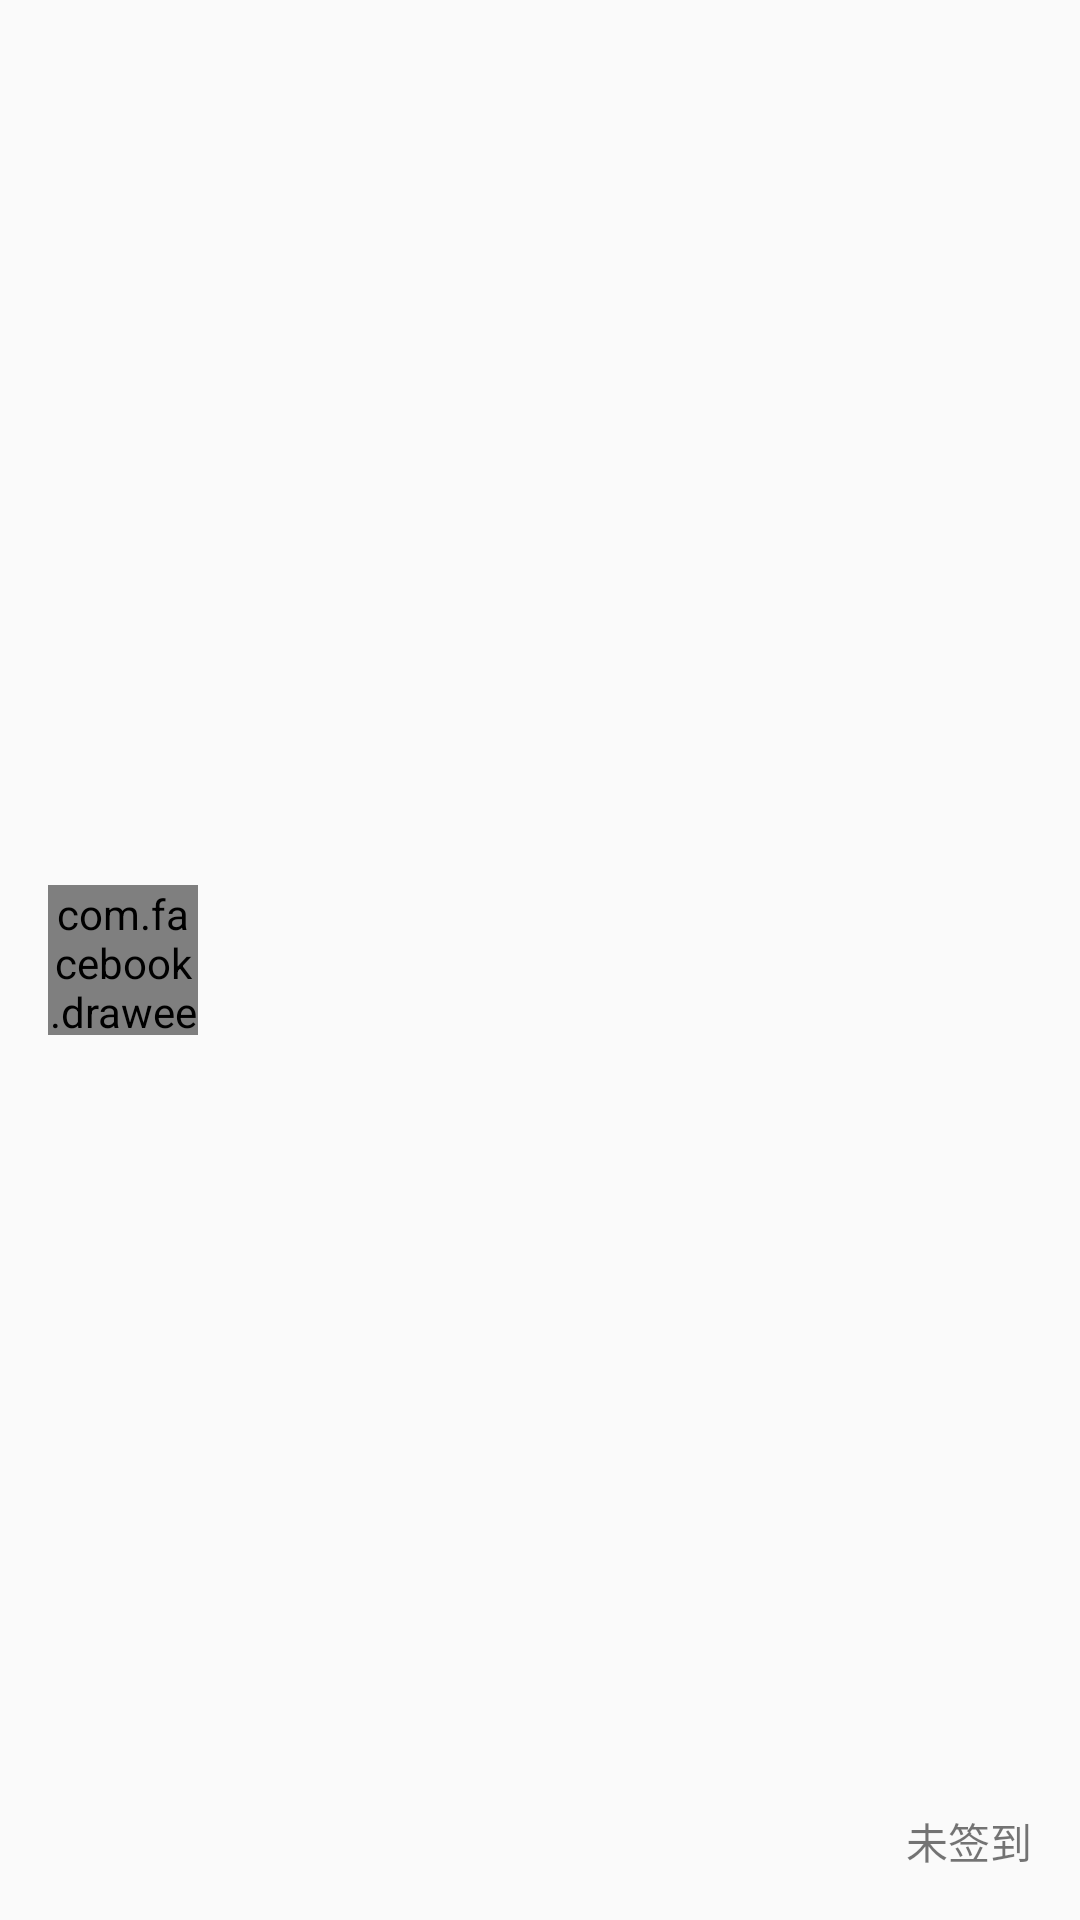

Reconstruct the res/layout file that produces this screen, plus the resources it refers to.
<!-- AndroidManifest.xml: application theme AppTheme -->
<!-- res/layout/list_signhistory_item.xml -->
<?xml version="1.0" encoding="utf-8"?>
<LinearLayout xmlns:android="http://schemas.android.com/apk/res/android"
              xmlns:fresco="http://schemas.android.com/apk/res-auto"
              android:id="@+id/itemView"
              android:layout_width="match_parent"
              android:layout_height="80dp"
              android:background="?android:attr/selectableItemBackground"
              android:clickable="true"
              android:focusable="true"
              android:orientation="horizontal">

    <com.facebook.drawee.view.SimpleDraweeView
        android:id="@+id/img_stuhead"
        android:layout_width="50dp"
        android:layout_height="50dp"
        android:layout_gravity="center"
        android:layout_marginLeft="16dp"
        android:src="@mipmap/placeholder_stuhead"
        fresco:roundAsCircle="true"/>

    <TextView
        android:id="@+id/tv_stuname"
        android:layout_width="0dp"
        android:layout_height="match_parent"
        android:layout_marginLeft="12dp"
        android:layout_weight="3"
        android:gravity="center"
        android:textAlignment="center"
        android:textColor="@color/white"
        android:textSize="18sp"/>

    <TextView
        android:id="@+id/tv_major"
        android:layout_width="0dp"
        android:layout_height="match_parent"
        android:layout_marginLeft="12dp"
        android:layout_weight="5"
        android:gravity="center"
        android:textAlignment="center"
        android:textColor="@color/white"
        android:textSize="16sp"/>

    <TextView
        android:id="@+id/tv_signstate"
        android:layout_width="wrap_content"
        android:layout_height="wrap_content"
        android:layout_gravity="bottom"
        android:layout_marginBottom="8dp"
        android:layout_marginLeft="12dp"
        android:layout_marginRight="16dp"
        android:gravity="end"
        android:text="未签到"
        android:textAlignment="viewEnd"/>


</LinearLayout>
<!-- resources referenced by this layout -->
<resources>
  <color name="white">#ffffffff</color>
  <!-- mipmap placeholder_stuhead: png bitmap (mipmap-hdpi, 4826 bytes) -->
  <style name="AppTheme" parent="Theme.AppCompat.Light">
          
          <item name="colorPrimary">@color/app_primary</item>
          <item name="colorPrimaryDark">@color/app_primary_dark</item>
          <item name="windowActionBar">false</item>
          <item name="windowNoTitle">true</item>
          <item name="android:typeface">sans</item>
      </style>
  <color name="app_primary">#e6baff</color>
  <color name="app_primary_dark">#cda6e3</color>
</resources>
